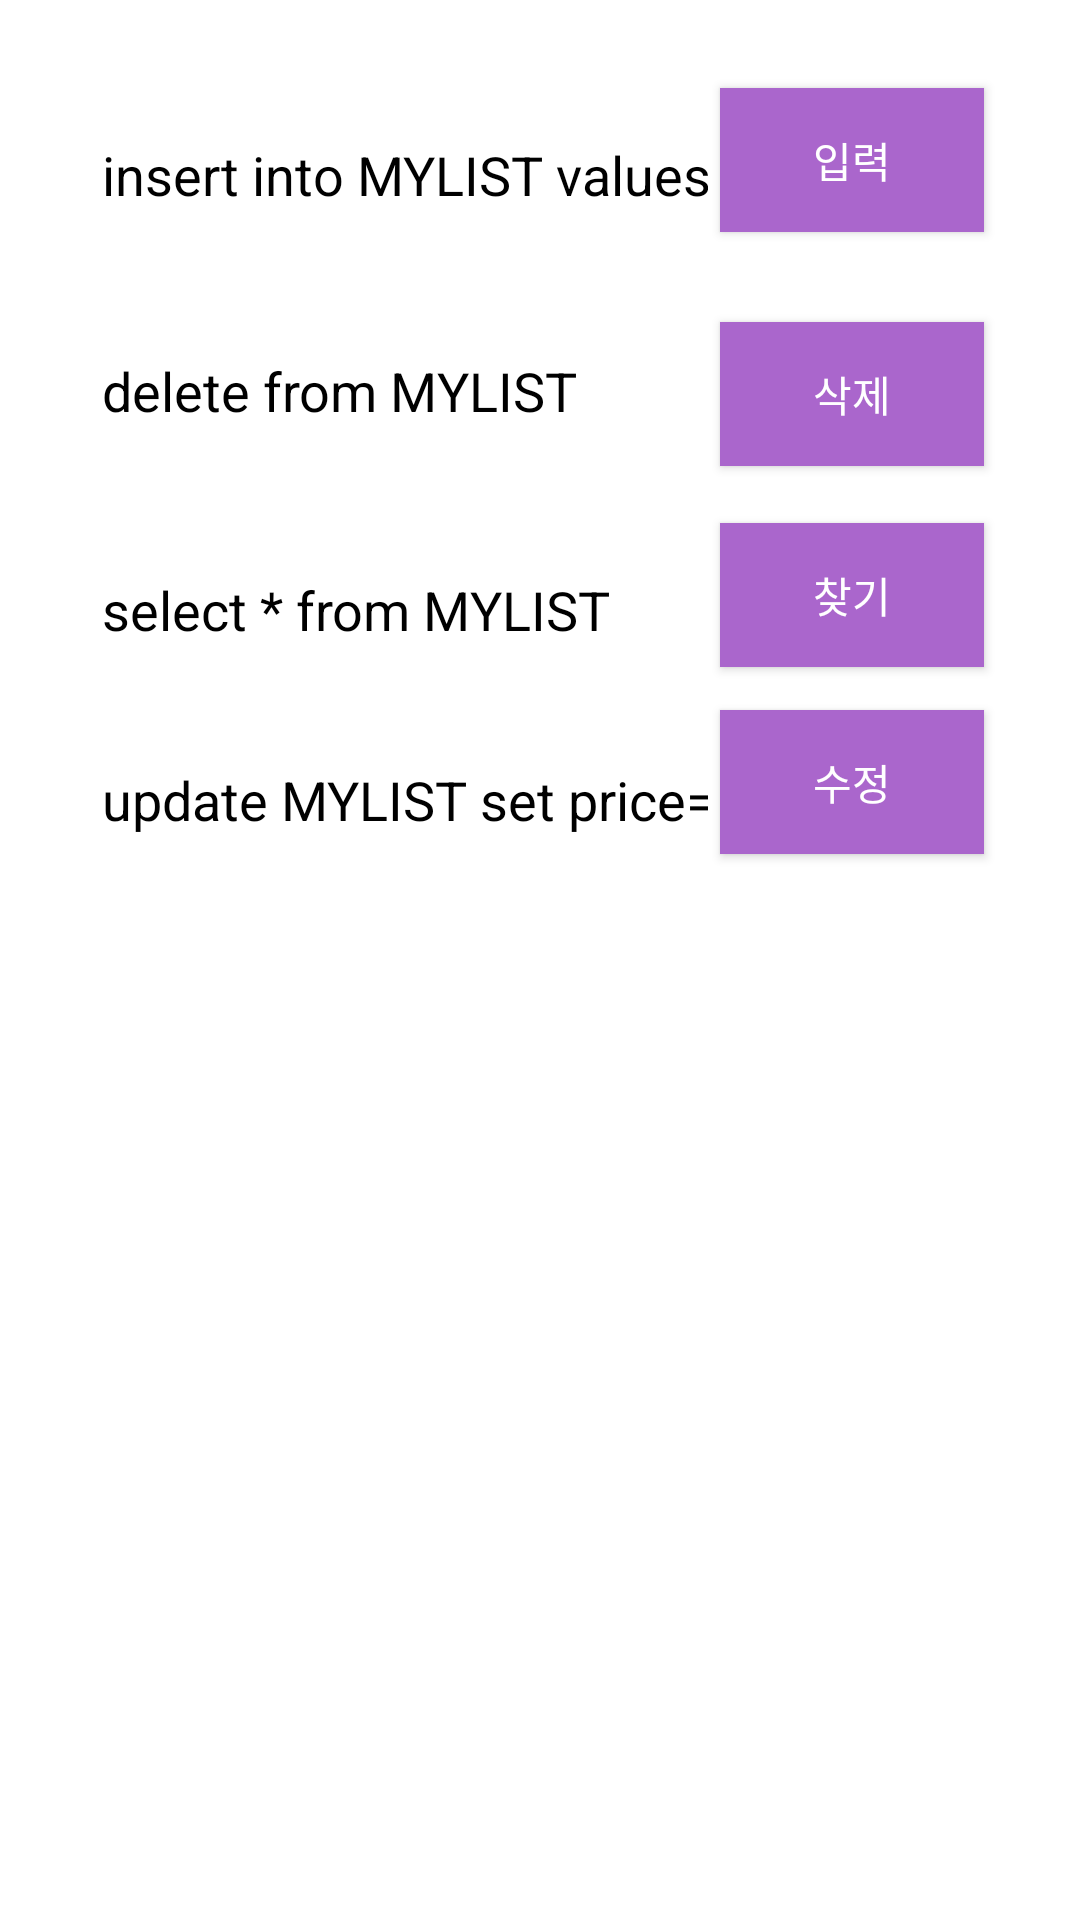

Produce the Android XML layout that renders to this screen, including the resource entries it uses.
<!-- AndroidManifest.xml: application theme AppTheme -->
<!-- res/layout/activity_sqlite_connection.xml -->
<?xml version="1.0" encoding="utf-8"?>
<android.support.constraint.ConstraintLayout xmlns:android="http://schemas.android.com/apk/res/android"
    xmlns:app="http://schemas.android.com/apk/res-auto"
    xmlns:tools="http://schemas.android.com/tools"
    android:layout_width="match_parent"
    android:layout_height="match_parent"
    tools:context=".MainActivity">

    <Button
        android:id="@+id/btn_put"
        android:layout_width="wrap_content"
        android:layout_height="wrap_content"
        android:text="입력"
        app:layout_constraintBottom_toBottomOf="@+id/edit_put"
        app:layout_constraintStart_toEndOf="@+id/edit_put"
        android:background="@android:color/holo_purple"
        android:textColor="@android:color/background_light"/>

    <EditText
        android:id="@+id/edit_put"
        android:layout_width="wrap_content"
        android:layout_height="wrap_content"
        android:layout_marginStart="30dp"
        android:layout_marginTop="36dp"
        android:ems="10"
        android:text="insert into MYLIST values(null, 'name', price)"
        android:textColor="@color/black"
        android:inputType="textPersonName"
        app:layout_constraintStart_toStartOf="parent"
        app:layout_constraintTop_toTopOf="parent" />

    <Button
        android:id="@+id/btn_update"
        android:layout_width="wrap_content"
        android:layout_height="wrap_content"
        android:layout_marginBottom="1dp"
        android:text="수정"
        app:layout_constraintBottom_toBottomOf="@+id/edit_update"
        app:layout_constraintStart_toEndOf="@+id/edit_update"
        android:background="@android:color/holo_purple"
        android:textColor="@android:color/background_light"/>

    <EditText
        android:id="@+id/edit_select"
        android:layout_width="wrap_content"
        android:layout_height="wrap_content"
        android:layout_marginTop="181dp"
        android:ems="10"
        android:text="select * from MYLIST"
        android:textColor="@color/black"
        android:inputType="textPersonName"
        app:layout_constraintEnd_toStartOf="@+id/btn_update"
        app:layout_constraintTop_toTopOf="parent" />

    <Button
        android:id="@+id/btn_select"
        android:layout_width="wrap_content"
        android:layout_height="wrap_content"
        android:text="찾기"
        app:layout_constraintBottom_toBottomOf="@+id/edit_select"
        app:layout_constraintStart_toEndOf="@+id/edit_select"
        android:background="@android:color/holo_purple"
        android:textColor="@android:color/background_light"/>

    <TextView
        android:id="@+id/output"
        android:layout_width="0dp"
        android:layout_height="185dp"
        android:layout_marginStart="4dp"
        android:layout_marginTop="39dp"
        android:layout_marginEnd="4dp"
        android:textSize="20sp"
        android:textColor="@color/black"
        app:layout_constraintEnd_toEndOf="parent"
        app:layout_constraintStart_toStartOf="parent"
        app:layout_constraintTop_toBottomOf="@+id/edit_update" />

    <EditText
        android:id="@+id/edit_del"
        android:layout_width="wrap_content"
        android:layout_height="wrap_content"
        android:layout_marginStart="30dp"
        android:ems="10"
        android:text="delete from MYLIST"
        android:textColor="@color/black"
        android:inputType="textPersonName"
        app:layout_constraintBaseline_toBaselineOf="@+id/btn_del"
        app:layout_constraintStart_toStartOf="parent" />

    <Button
        android:id="@+id/btn_del"
        android:layout_width="wrap_content"
        android:layout_height="wrap_content"
        android:layout_marginBottom="19dp"
        android:text="삭제"
        app:layout_constraintBottom_toTopOf="@+id/btn_select"
        app:layout_constraintStart_toEndOf="@+id/edit_del"
        android:background="@android:color/holo_purple"
        android:textColor="@android:color/background_light"/>

    <EditText
        android:id="@+id/edit_update"
        android:layout_width="wrap_content"
        android:layout_height="wrap_content"
        android:layout_marginStart="30dp"
        android:layout_marginTop="22dp"
        android:ems="10"
        android:text="update MYLIST set price=99 where name='test'"
        android:textColor="@color/black"
        android:inputType="textPersonName"
        app:layout_constraintStart_toStartOf="parent"
        app:layout_constraintTop_toBottomOf="@+id/edit_select" />

</android.support.constraint.ConstraintLayout>
<!-- resources referenced by this layout -->
<resources>
  <color name="black">#000000</color>
  <style name="AppTheme" parent="Theme.AppCompat.NoActionBar">
          
          <item name="android:windowBackground">@color/white</item>
          <item name="android:windowTranslucentStatus">true</item>
          <item name="android:fitsSystemWindows">true</item>
      </style>
  <color name="white">#FFFFFF</color>
</resources>
